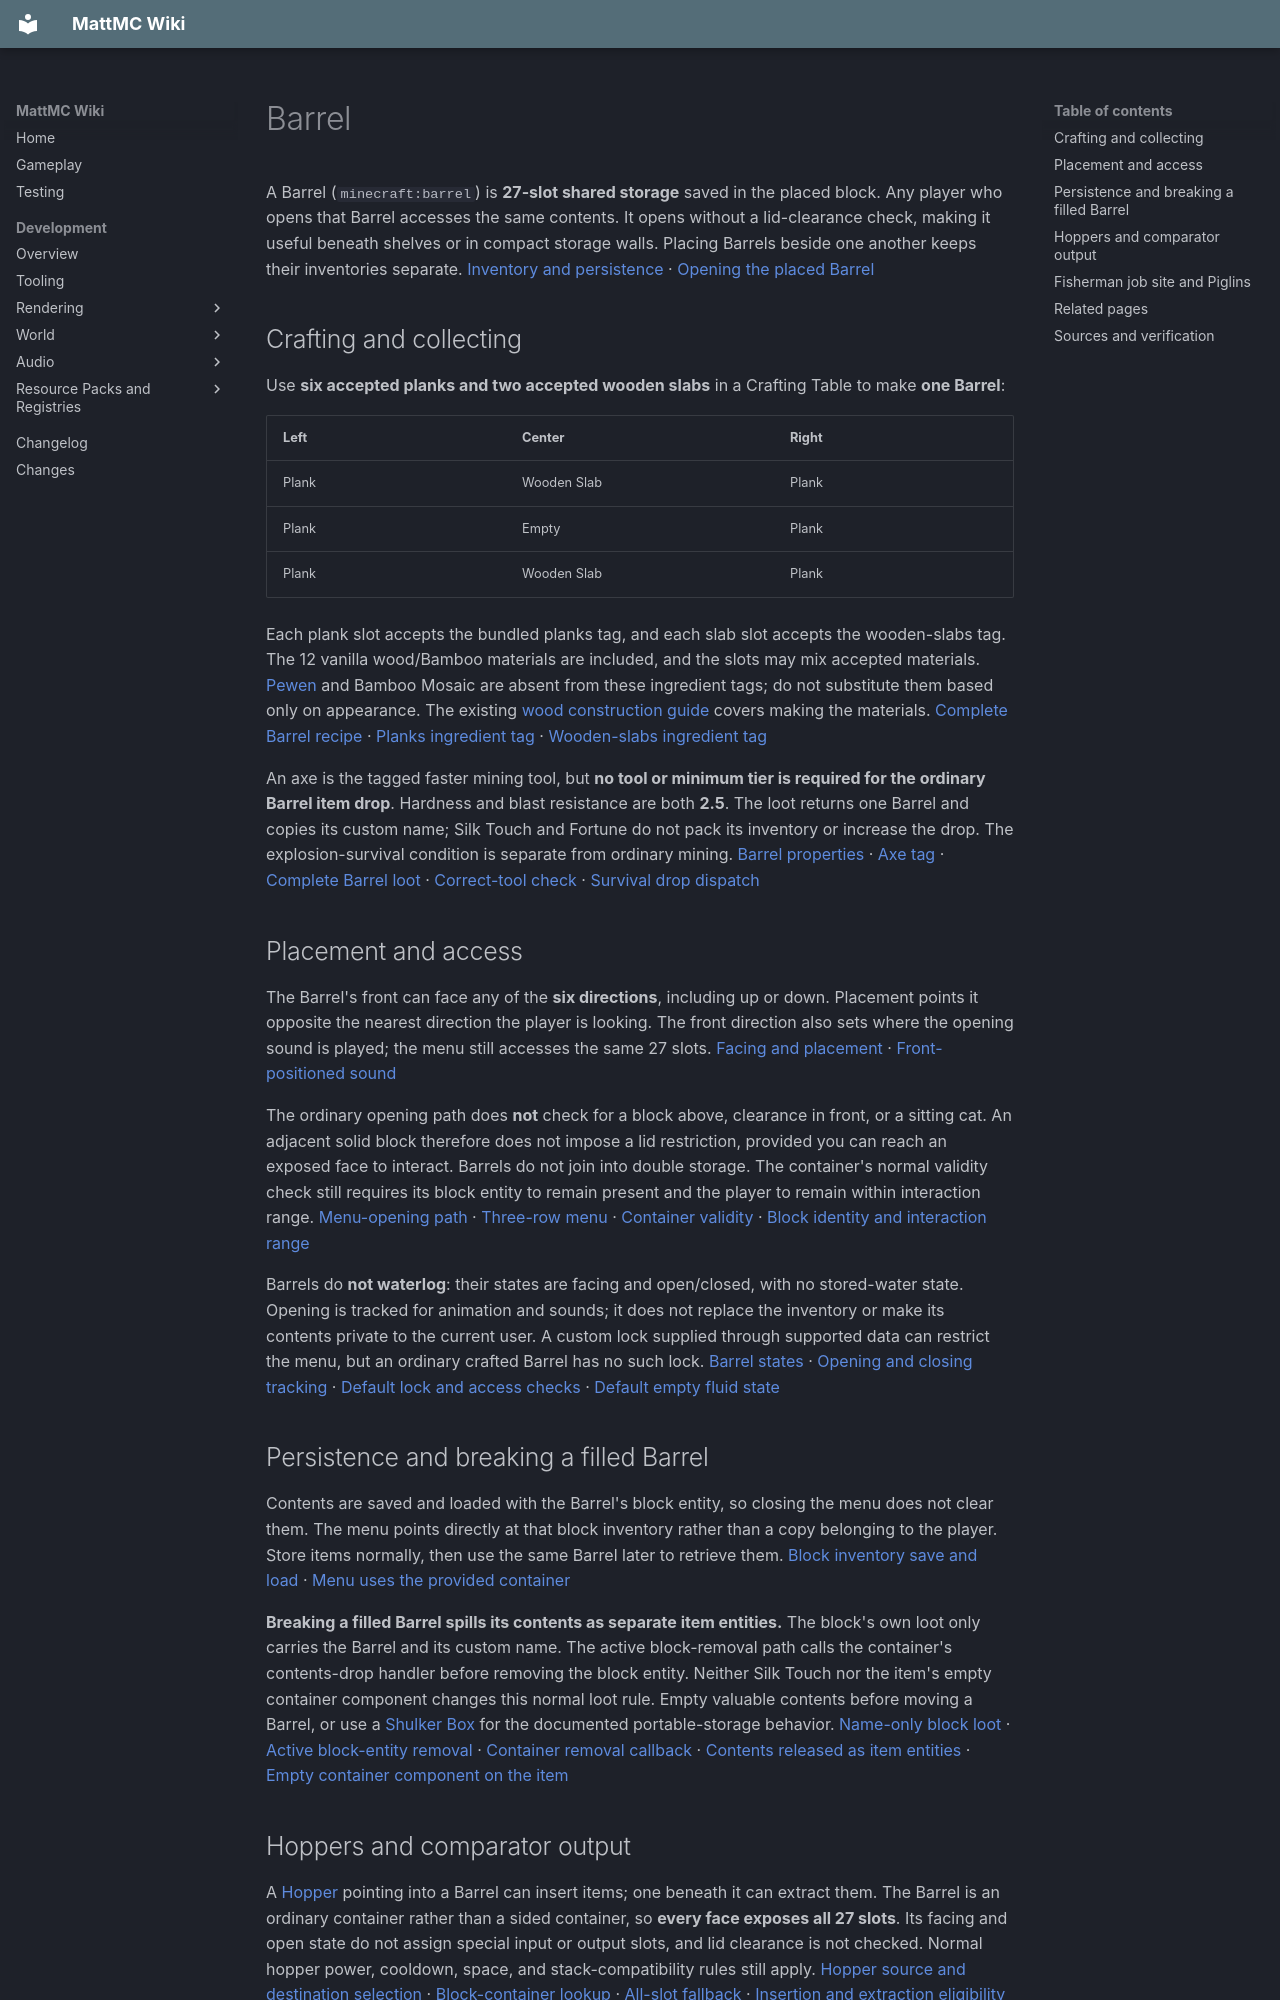

repository: HungLo2020/MattMC · page: gameplay/blocks/Barrel/index.html · generator: mkdocs

# Barrel

A Barrel (`minecraft:barrel`) is **27-slot shared storage** saved in the placed block. Any player who opens that Barrel accesses the same contents. It opens without a lid-clearance check, making it useful beneath shelves or in compact storage walls. Placing Barrels beside one another keeps their inventories separate. [Inventory and persistence][inventory] · [Opening the placed Barrel][open]

## Crafting and collecting

Use **six accepted planks and two accepted wooden slabs** in a Crafting Table to make **one Barrel**:

| Left | Center | Right |
| --- | --- | --- |
| Plank | Wooden Slab | Plank |
| Plank | Empty | Plank |
| Plank | Wooden Slab | Plank |

Each plank slot accepts the bundled planks tag, and each slab slot accepts the wooden-slabs tag. The 12 vanilla wood/Bamboo materials are included, and the slots may mix accepted materials. [Pewen](Pewen.md) and Bamboo Mosaic are absent from these ingredient tags; do not substitute them based only on appearance. The existing [wood construction guide](WoodConstruction.md#planks-and-materials) covers making the materials. [Complete Barrel recipe][recipe] · [Planks ingredient tag][planks] · [Wooden-slabs ingredient tag][slabs]

An axe is the tagged faster mining tool, but **no tool or minimum tier is required for the ordinary Barrel item drop**. Hardness and blast resistance are both **2.5**. The loot returns one Barrel and copies its custom name; Silk Touch and Fortune do not pack its inventory or increase the drop. The explosion-survival condition is separate from ordinary mining. [Barrel properties][registration] · [Axe tag][axe] · [Complete Barrel loot][loot] · [Correct-tool check][tool-gate] · [Survival drop dispatch][mining]

## Placement and access

The Barrel's front can face any of the **six directions**, including up or down. Placement points it opposite the nearest direction the player is looking. The front direction also sets where the opening sound is played; the menu still accesses the same 27 slots. [Facing and placement][facing] · [Front-positioned sound][sound]

The ordinary opening path does **not** check for a block above, clearance in front, or a sitting cat. An adjacent solid block therefore does not impose a lid restriction, provided you can reach an exposed face to interact. Barrels do not join into double storage. The container's normal validity check still requires its block entity to remain present and the player to remain within interaction range. [Menu-opening path][access] · [Three-row menu][menu] · [Container validity][valid] · [Block identity and interaction range][valid-helper]

Barrels do **not waterlog**: their states are facing and open/closed, with no stored-water state. Opening is tracked for animation and sounds; it does not replace the inventory or make its contents private to the current user. A custom lock supplied through supported data can restrict the menu, but an ordinary crafted Barrel has no such lock. [Barrel states][states] · [Opening and closing tracking][openers] · [Default lock and access checks][locks] · [Default empty fluid state][empty-fluid]

## Persistence and breaking a filled Barrel

Contents are saved and loaded with the Barrel's block entity, so closing the menu does not clear them. The menu points directly at that block inventory rather than a copy belonging to the player. Store items normally, then use the same Barrel later to retrieve them. [Block inventory save and load][save] · [Menu uses the provided container][menu-container]

**Breaking a filled Barrel spills its contents as separate item entities.** The block's own loot only carries the Barrel and its custom name. The active block-removal path calls the container's contents-drop handler before removing the block entity. Neither Silk Touch nor the item's empty container component changes this normal loot rule. Empty valuable contents before moving a Barrel, or use a [Shulker Box](ShulkerBox.md#breaking-and-carrying-contents) for the documented portable-storage behavior. [Name-only block loot][name-only] · [Active block-entity removal][removal] · [Container removal callback][spill] · [Contents released as item entities][item-drops] · [Empty container component on the item][item-default]

## Hoppers and comparator output

A [Hopper](Hopper.md) pointing into a Barrel can insert items; one beneath it can extract them. The Barrel is an ordinary container rather than a sided container, so **every face exposes all 27 slots**. Its facing and open state do not assign special input or output slots, and lid clearance is not checked. Normal hopper power, cooldown, space, and stack-compatibility rules still apply. [Hopper source and destination selection][hopper-target] · [Block-container lookup][hopper-container] · [All-slot fallback][slots] · [Insertion and extraction eligibility][insertion] · [Default container item acceptance][container-allow]

A [Redstone Comparator](RedstoneComparator.md) reads **inventory fullness**: 0 when empty, 15 when every slot is full for its item's permitted stack size, and intermediate values for partial storage. Opening an empty Barrel does not itself produce a fullness signal. [Barrel comparator hook][analog] · [Container fullness calculation][fullness]

For an exact reading, add each occupied slot's `item count ÷ allowed stack size`, then divide by 27. A nonempty Barrel outputs `1 + floor(14 × fullness)`. This accounts for nonstackable items and smaller stacks; counting item objects alone is insufficient. The allowed stack size is the smaller of the container limit and that item's maximum. [Discrete output rounding][rounding] · [Per-item stack limit][stack-limit]

## Fisherman job site and Piglins

All Barrel block states are registered as **Fisherman job sites**. The villager's active job-site behavior can assign the Fisherman profession after a suitable Barrel is acquired. Changing a storage area's Barrels can therefore affect nearby villagers' workstations. Job claiming does not give the villager a separate Barrel inventory or change the storage menu. Use the [Villager guide](../mobs/Villager.md#employment-and-changing-jobs) for employment and job-change conditions. [Barrel job-site registration][poi] · [All registered block states][poi-states] · [Fisherman profession binding][profession] · [Active job-site behavior][ai] · [Profession assignment][assignment]

Opening a Barrel can anger eligible nearby idle [Piglins](../mobs/Piglin.md) that can see the player. Breaking it also calls the anger behavior through the guarded-by-Piglins tag, **without the opening visibility filter**. This applies to player-placed storage too; the callback does not check who crafted it or owns its contents. [Barrel opening callback][piglin-open] · [Guarded blocks][guarded] · [Breaking callback][break-anger] · [Nearby Piglin filters][anger] · [Anger target eligibility][target]

## Related pages

- [Barrel item](../items/Barrel.md) and [Ender Chest](EnderChest.md)
- [Chest](Chest.md), [Shulker Box](ShulkerBox.md), and [Copper Chests](CopperChests.md)
- [Blocks](Blocks.md)
